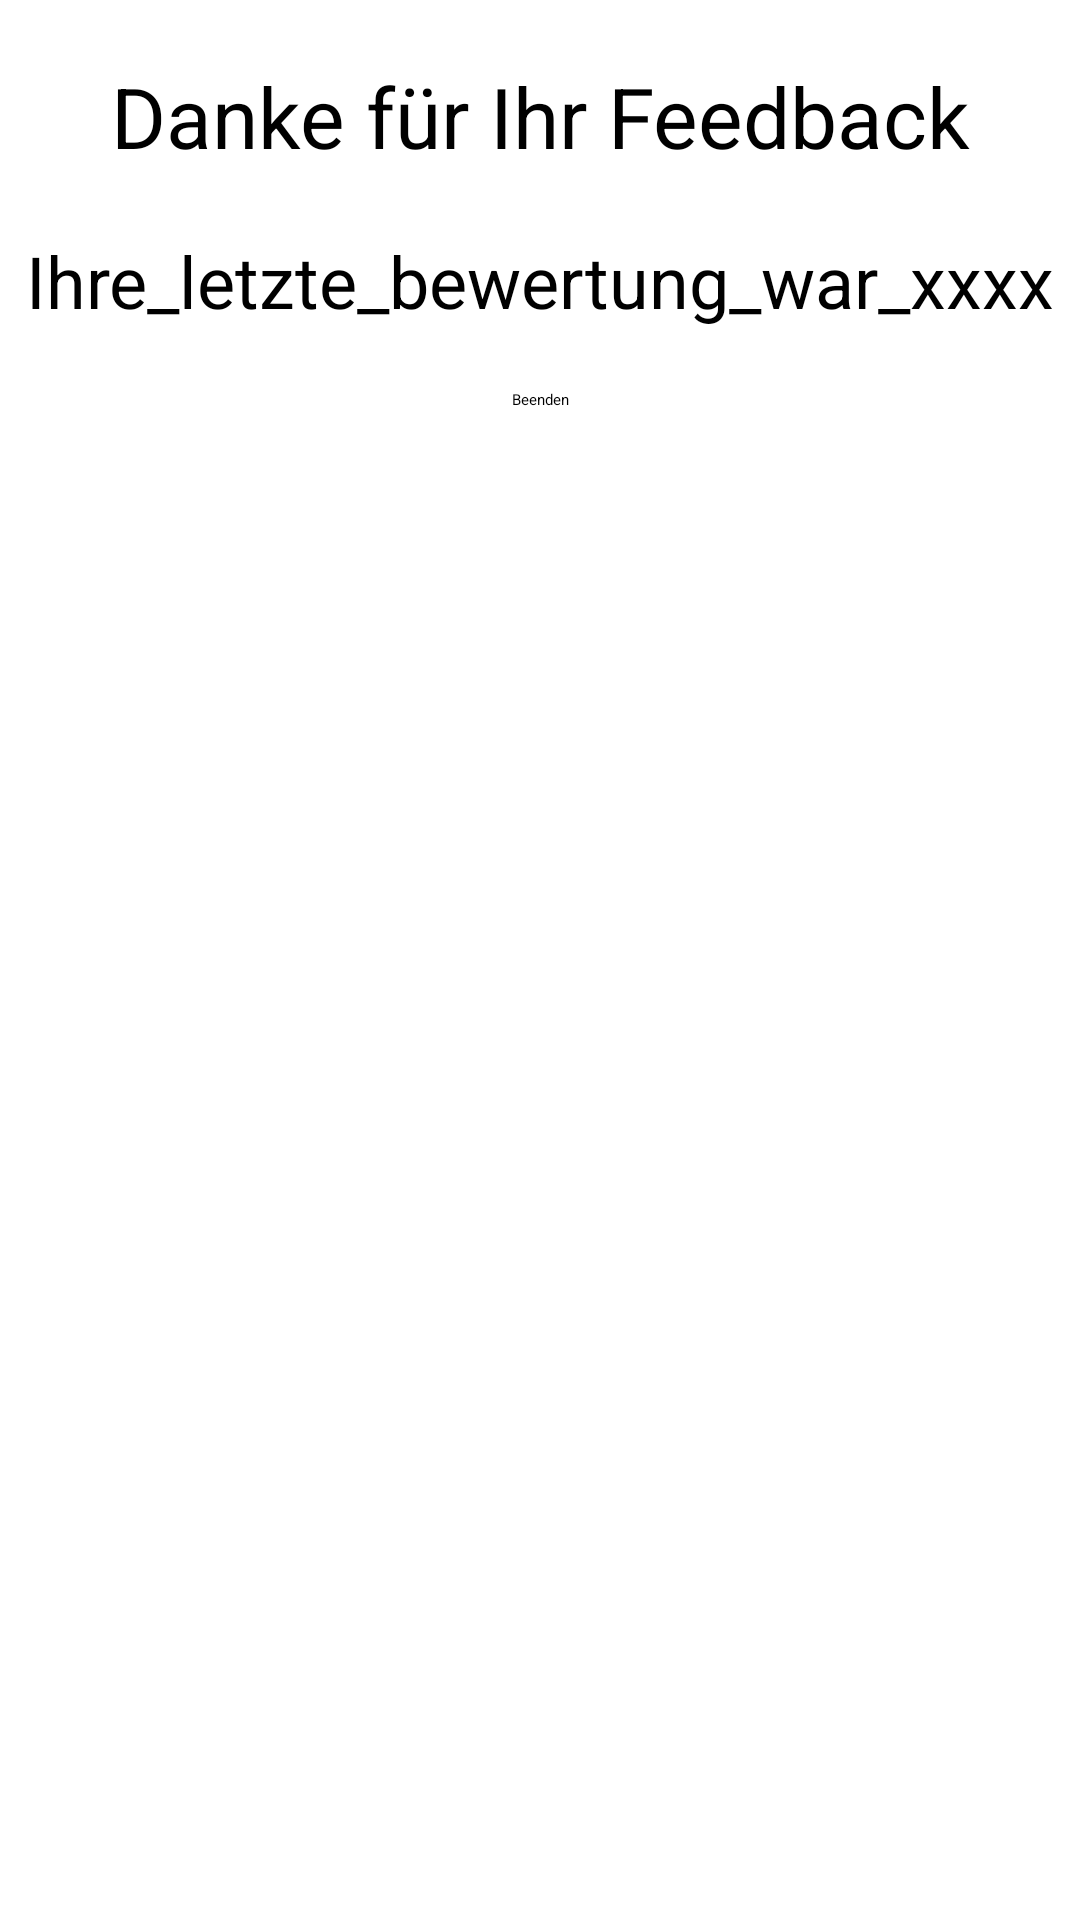

Android layout source for this screen:
<!-- AndroidManifest.xml: application theme Theme.TadeotFeedback -->
<!-- res/layout/fragment_summary.xml -->
<?xml version="1.0" encoding="utf-8"?>
<layout xmlns:android="http://schemas.android.com/apk/res/android"
    xmlns:app="http://schemas.android.com/apk/res-auto"
    xmlns:tools="http://schemas.android.com/tools">

    <androidx.constraintlayout.widget.ConstraintLayout
        android:id="@+id/frameLayout2"
        android:layout_width="match_parent"
        android:layout_height="match_parent"
        tools:context=".SummaryFragment">

        <TextView
            android:id="@+id/textView3"
            android:layout_width="wrap_content"
            android:layout_height="wrap_content"
            android:layout_marginTop="20dp"
            android:text="@string/tv_thank_you"
            android:textAlignment="center"
            android:textSize="28sp"
            app:layout_constraintEnd_toEndOf="parent"
            app:layout_constraintStart_toStartOf="parent"
            app:layout_constraintTop_toTopOf="parent" />

        <TextView
            android:id="@+id/tv_result"
            android:layout_width="wrap_content"
            android:layout_height="wrap_content"
            android:layout_marginTop="20dp"
            android:text="@string/tv_last_rating"
            android:textSize="24sp"
            app:layout_constraintEnd_toEndOf="parent"
            app:layout_constraintStart_toStartOf="parent"
            app:layout_constraintTop_toBottomOf="@+id/textView3" />

        <Button
            android:id="@+id/button5"
            android:layout_width="wrap_content"
            android:layout_height="wrap_content"
            android:layout_marginTop="20dp"
            android:text="@string/bt_finish"
            app:layout_constraintEnd_toEndOf="parent"
            app:layout_constraintStart_toStartOf="parent"
            app:layout_constraintTop_toBottomOf="@+id/tv_result" />

    </androidx.constraintlayout.widget.ConstraintLayout>
</layout>
<!-- resources referenced by this layout -->
<resources>
  <string name="bt_finish">Beenden</string>
  <string name="tv_last_rating">Ihre_letzte_bewertung_war_xxxx</string>
  <string name="tv_thank_you">Danke für Ihr Feedback</string>
</resources>
